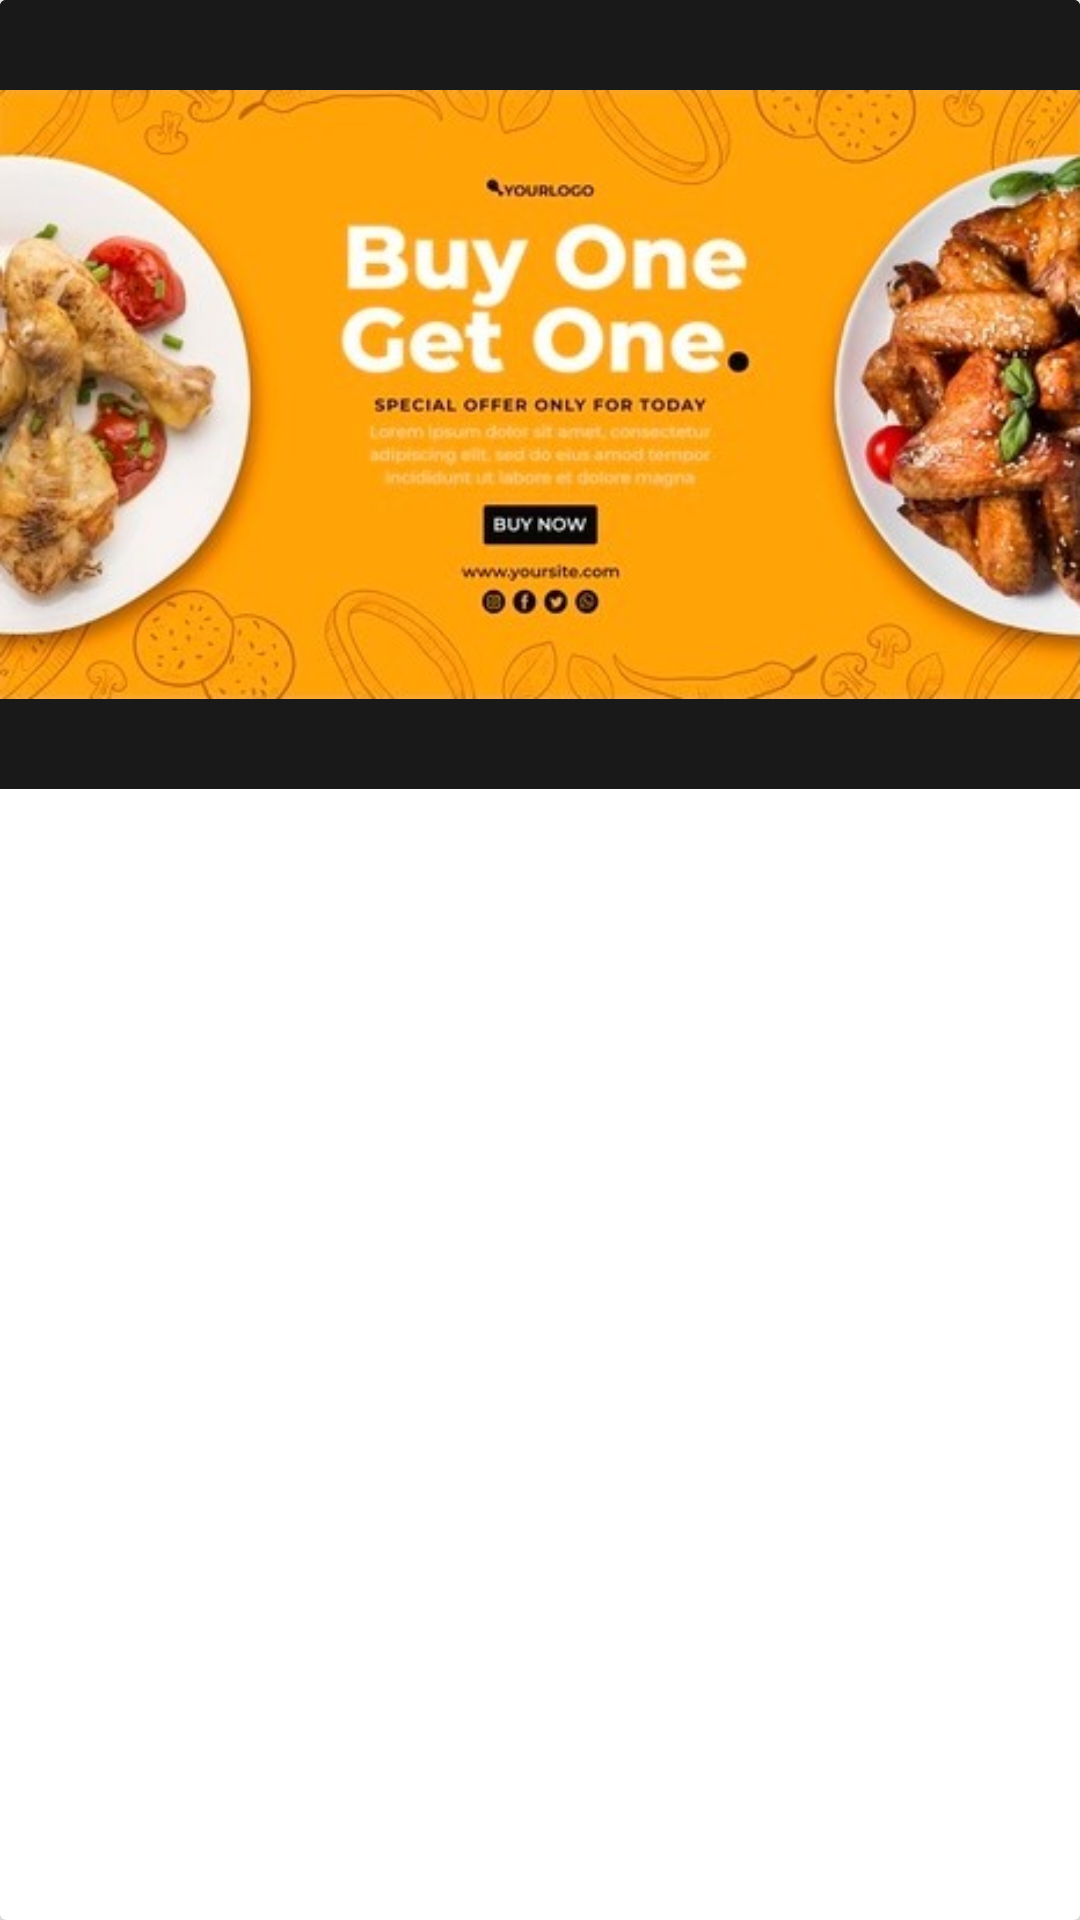

Produce the Android XML layout that renders to this screen, including the resource entries it uses.
<!-- AndroidManifest.xml: application theme Theme.OrderFoodApp -->
<!-- res/layout/home_discount_item.xml -->
<?xml version="1.0" encoding="utf-8"?>
<androidx.cardview.widget.CardView xmlns:android="http://schemas.android.com/apk/res/android"
    xmlns:tools="http://schemas.android.com/tools"
    android:layout_width="match_parent"
    android:layout_height="200dp"
    xmlns:app="http://schemas.android.com/apk/res-auto"
    android:background="#191919"
    app:cardElevation="3dp">

    <androidx.constraintlayout.widget.ConstraintLayout
        android:layout_width="wrap_content"
        android:layout_height="wrap_content"
        android:background="#191919"

        >

        <ImageView
            android:id="@+id/voucher_img"
            android:layout_width="wrap_content"
            android:layout_height="wrap_content"
            android:background="#191919"
            android:src="@drawable/banner4"
            app:layout_constraintBottom_toBottomOf="parent"
            app:layout_constraintEnd_toEndOf="parent"
            app:layout_constraintHorizontal_bias="0.0"
            app:layout_constraintStart_toStartOf="parent"
            app:layout_constraintTop_toTopOf="parent"
            app:layout_constraintVertical_bias="0.0" />


    </androidx.constraintlayout.widget.ConstraintLayout>


</androidx.cardview.widget.CardView>
<!-- resources referenced by this layout -->
<resources>
  <!-- drawable banner4: jpg bitmap (drawable, 68735 bytes) -->
  <style name="Theme.OrderFoodApp" parent="Theme.MaterialComponents.DayNight.NoActionBar.Bridge">
          
          <item name="colorPrimary">@color/purple_500</item>
          <item name="colorPrimaryVariant">@color/white</item>
          <item name="colorOnPrimary">@color/white</item>
          
          <item name="colorSecondary">@color/teal_200</item>
          <item name="colorSecondaryVariant">@color/teal_700</item>
          <item name="colorOnSecondary">@color/black</item>
          
          <item name="android:statusBarColor" tools:targetApi="l">?attr/colorPrimaryVariant</item>
          
  
          <item name="android:windowAnimationStyle">@style/ActivityAnim</item>
      </style>
  <color name="purple_500">#eaa023</color>
  <color name="white">#FFFFFFFF</color>
  <color name="teal_200">#FF03DAC5</color>
  <color name="teal_700">#FF018786</color>
  <color name="black">#FF000000</color>
  <style name="ActivityAnim" parent="@android:style/Animation.Activity">
          <item name="android:activityOpenEnterAnimation">@anim/slide_in_right</item>
          <item name="android:activityCloseEnterAnimation">@anim/slide_in_right</item>
          <item name="android:activityOpenExitAnimation">@anim/slide_out_right</item>
          <item name="android:activityCloseExitAnimation">@anim/slide_out_right</item>
  
  
  
      </style>
</resources>
